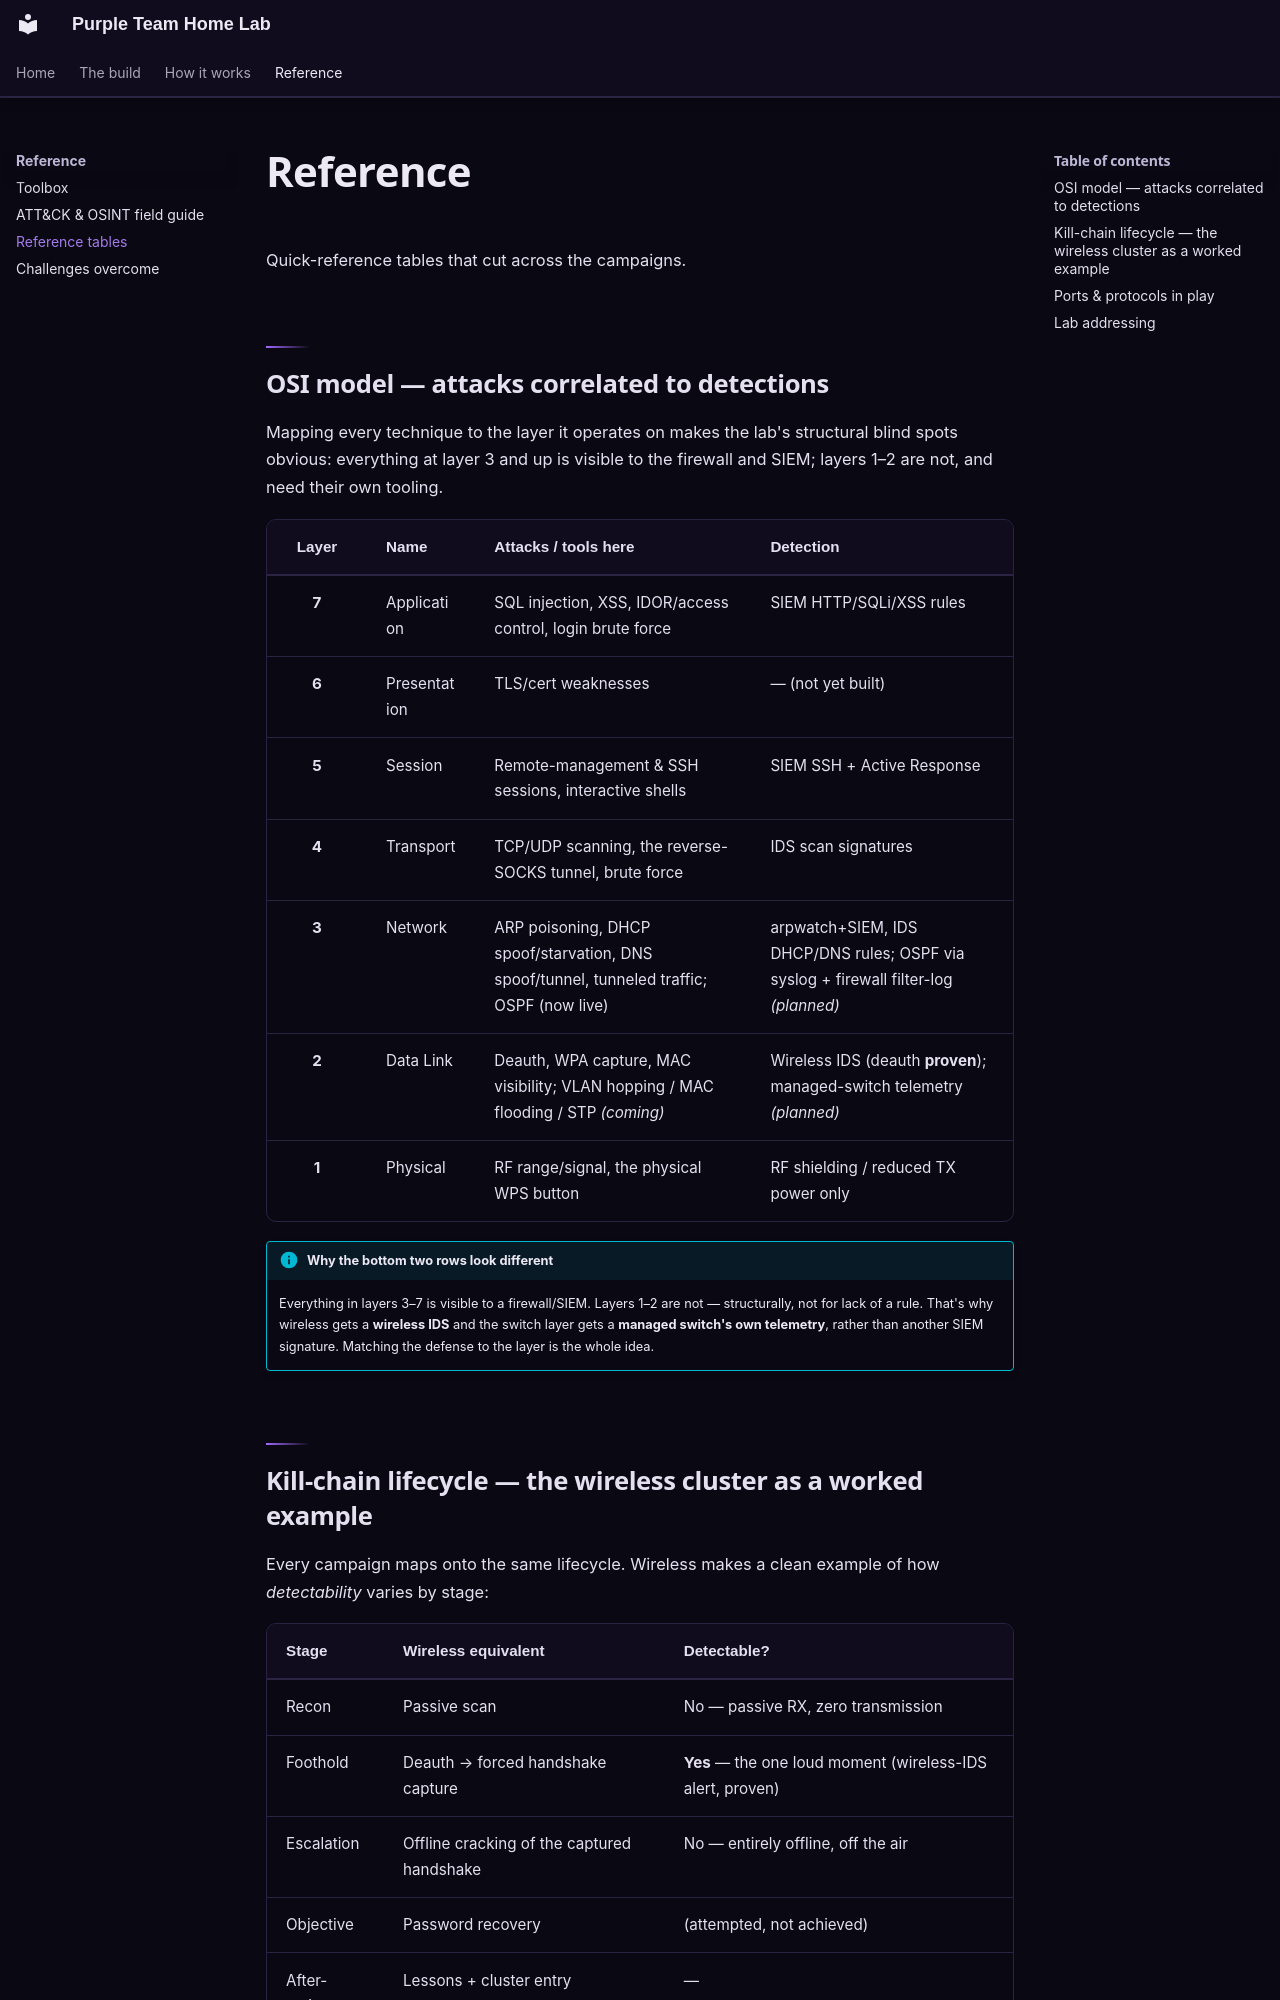

repository: belsaadany09-lab/purple-team-home-lab · page: reference/index.html · generator: mkdocs

# Reference

Quick-reference tables that cut across the campaigns.

## OSI model — attacks correlated to detections

Mapping every technique to the layer it operates on makes the lab's structural
blind spots obvious: everything at layer 3 and up is visible to the firewall and
SIEM; layers 1–2 are not, and need their own tooling.

| Layer | Name | Attacks / tools here | Detection |
| :----: | :---- | :---- | :---- |
| **7** | Application | SQL injection, XSS, IDOR/access control, login brute force | SIEM HTTP/SQLi/XSS rules |
| **6** | Presentation | TLS/cert weaknesses | — (not yet built) |
| **5** | Session | Remote-management & SSH sessions, interactive shells | SIEM SSH + Active Response |
| **4** | Transport | TCP/UDP scanning, the reverse-SOCKS tunnel, brute force | IDS scan signatures |
| **3** | Network | ARP poisoning, DHCP spoof/starvation, DNS spoof/tunnel, tunneled traffic; OSPF (now live) | arpwatch+SIEM, IDS DHCP/DNS rules; OSPF via syslog + firewall filter-log *(planned)* |
| **2** | Data Link | Deauth, WPA capture, MAC visibility; VLAN hopping / MAC flooding / STP *(coming)* | Wireless IDS (deauth **proven**); managed-switch telemetry *(planned)* |
| **1** | Physical | RF range/signal, the physical WPS button | RF shielding / reduced TX power only |

!!! info "Why the bottom two rows look different"

    Everything in layers 3–7 is visible to a firewall/SIEM. Layers 1–2 are not —
    structurally, not for lack of a rule. That's why wireless gets a **wireless
    IDS** and the switch layer gets a **managed switch's own telemetry**, rather
    than another SIEM signature. Matching the defense to the layer is the whole
    idea.
